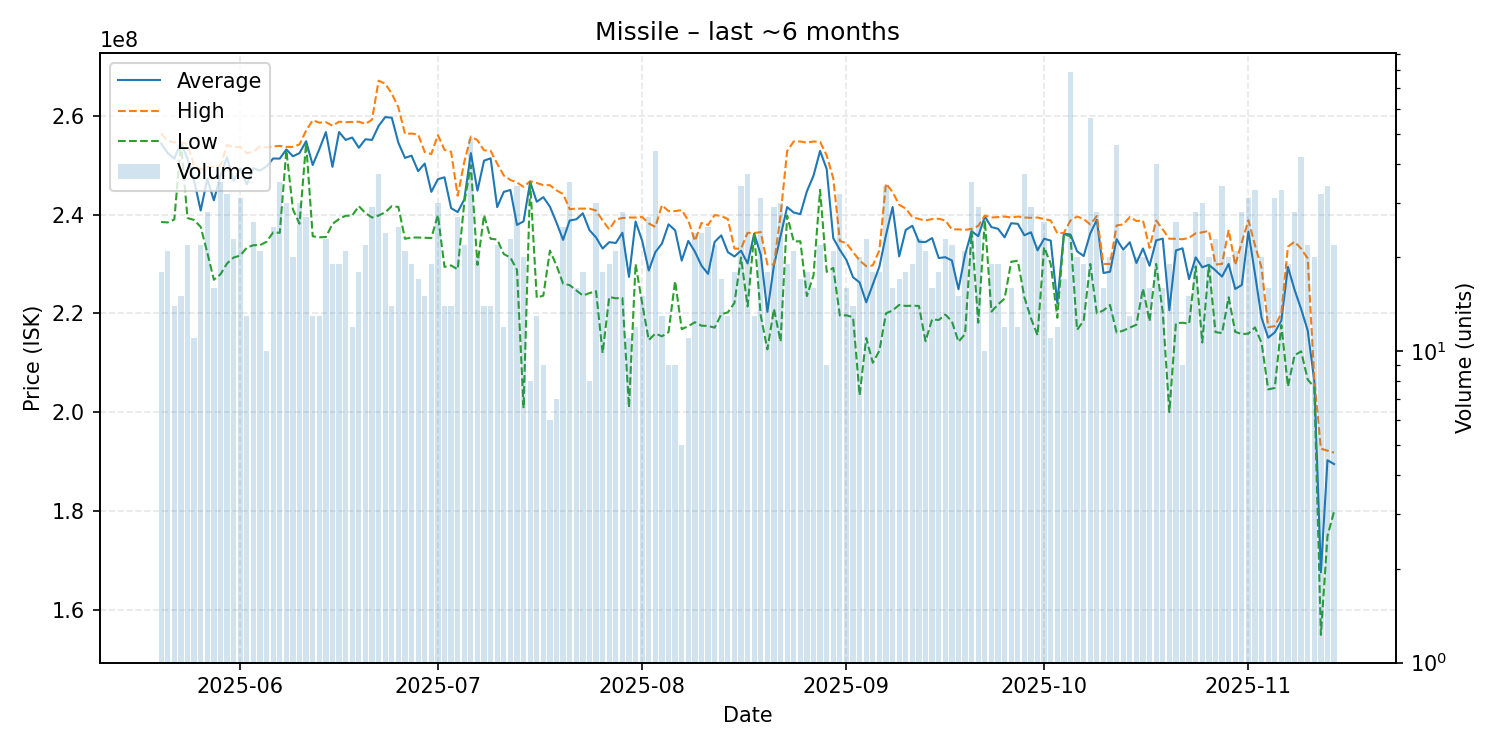

Data behind this chart, as committed beside it:
date, average, highest, lowest, order_count, volume
2025-05-20, 254361111, 256400000, 238500000, 16, 18
2025-05-21, 252447619, 254900000, 238400000, 17, 21
2025-05-22, 251328571, 254600000, 239000000, 14, 14
2025-05-23, 254580000, 254600000, 254500000, 15, 15
2025-05-24, 251318182, 254200000, 239300000, 19, 22
2025-05-25, 246900000, 249900000, 238900000, 10, 11
2025-05-26, 240813636, 249150000, 237500000, 15, 22
2025-05-27, 247232143, 249600000, 232300000, 23, 28
2025-05-28, 242881250, 249700000, 226800000, 15, 16
2025-05-29, 247900000, 249900000, 227900000, 25, 35
2025-05-30, 251603125, 254100000, 230100000, 21, 32
2025-05-31, 246834783, 253600000, 231300000, 23, 23
2025-06-01, 249300000, 253700000, 231700000, 28, 31
2025-06-02, 246100000, 252450000, 233300000, 13, 13
2025-06-03, 249376923, 252700000, 233800000, 23, 26
2025-06-04, 248890476, 253800000, 233800000, 19, 21
2025-06-05, 249770000, 253600000, 234500000, 10, 10
2025-06-06, 251352000, 253800000, 236400000, 21, 25
2025-06-07, 251325714, 253900000, 236300000, 29, 35
2025-06-08, 253173333, 253700000, 253000000, 24, 30
2025-06-09, 251800000, 253700000, 241000000, 16, 20
2025-06-10, 252446667, 254200000, 238150000, 24, 30
2025-06-11, 254855556, 257000000, 254500000, 22, 27
2025-06-12, 250030769, 259100000, 235600000, 13, 13
2025-06-13, 253215385, 258600000, 235400000, 11, 13
2025-06-14, 256691304, 258700000, 235450000, 19, 23
2025-06-15, 249657895, 258000000, 238100000, 14, 19
2025-06-16, 256710526, 258800000, 239100000, 17, 19
2025-06-17, 255109524, 258700000, 239750000, 15, 21
2025-06-18, 255600000, 258750000, 239800000, 11, 12
2025-06-19, 253527778, 258800000, 241700000, 18, 18
2025-06-20, 255240909, 258350000, 240300000, 20, 22
2025-06-21, 255110345, 259200000, 239400000, 26, 29
2025-06-22, 257935135, 267100000, 239800000, 30, 37
2025-06-23, 259725000, 266500000, 240450000, 19, 24
2025-06-24, 259614286, 264500000, 241700000, 14, 14
2025-06-25, 254548000, 261700000, 241550000, 20, 25
2025-06-26, 251471429, 256350000, 235100000, 20, 21
2025-06-27, 251926316, 256400000, 235350000, 18, 19
2025-06-28, 248782353, 256200000, 235350000, 17, 17
2025-06-29, 250326667, 252650000, 235300000, 15, 15
2025-06-30, 244600000, 252250000, 235250000, 19, 19
2025-07-01, 247156667, 256100000, 239900000, 29, 30
2025-07-02, 247542857, 253100000, 229400000, 13, 14
2025-07-03, 241314286, 252700000, 229700000, 13, 14
2025-07-04, 240492593, 243800000, 228900000, 24, 27
2025-07-05, 243040909, 250650000, 242400000, 18, 22
2025-07-06, 252433333, 255800000, 250000000, 37, 48
2025-07-07, 244835000, 255050000, 229800000, 19, 20
2025-07-08, 250914286, 253000000, 239900000, 14, 14
2025-07-09, 251385714, 252900000, 235100000, 14, 14
2025-07-10, 241504545, 250300000, 234950000, 20, 22
2025-07-11, 244600000, 247900000, 232000000, 11, 12
2025-07-12, 244969565, 247000000, 231300000, 19, 23
2025-07-13, 237902941, 246500000, 228800000, 32, 34
2025-07-14, 238620000, 245600000, 200800000, 20, 20
2025-07-15, 246612500, 246750000, 246600000, 8, 8
2025-07-16, 242592308, 246400000, 223150000, 12, 13
2025-07-17, 243522222, 245950000, 223600000, 9, 9
2025-07-18, 241600000, 245950000, 232700000, 6, 6
... 119 more rows
